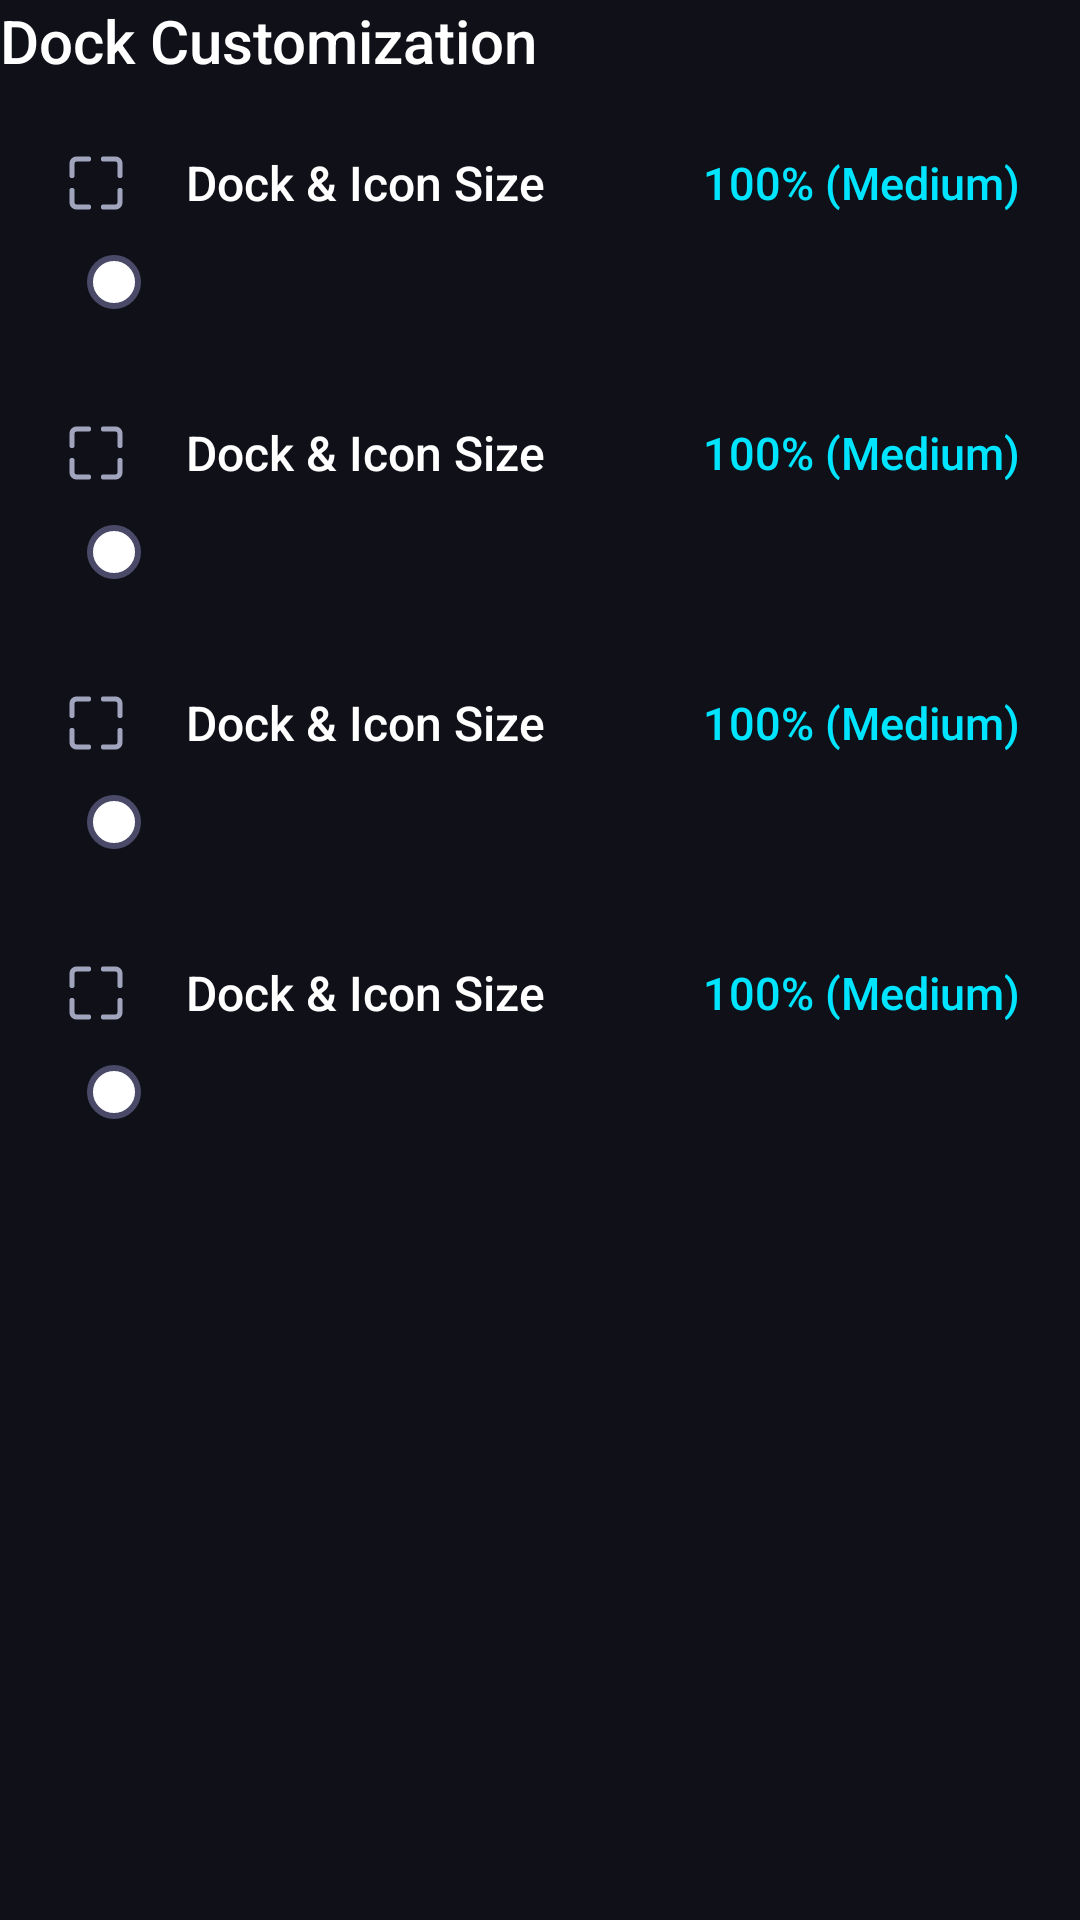

Produce the Android XML layout that renders to this screen, including the resource entries it uses.
<!-- AndroidManifest.xml: application theme Theme.TVAppSwitcher -->
<!-- res/layout/pane_dock_sizing.xml -->
<?xml version="1.0" encoding="utf-8"?>
<LinearLayout xmlns:android="http://schemas.android.com/apk/res/android"
    android:layout_width="match_parent"
    android:layout_height="wrap_content"
    android:orientation="vertical"
    android:clipChildren="false"
    android:clipToPadding="false">

    <TextView
        android:layout_width="wrap_content"
        android:layout_height="wrap_content"
        android:text="@string/section_dock_customization"
        android:textColor="@color/text_primary"
        android:textSize="20sp"
        android:fontFamily="sans-serif-medium" />

    <include
        android:id="@+id/rowDockSize"
        layout="@layout/view_settings_row_slider"
        android:layout_width="match_parent"
        android:layout_height="wrap_content"
        android:layout_marginTop="8dp" />

    <include
        android:id="@+id/rowDockTransparency"
        layout="@layout/view_settings_row_slider"
        android:layout_width="match_parent"
        android:layout_height="wrap_content"
        android:layout_marginTop="8dp" />

    <include
        android:id="@+id/rowDockMargin"
        layout="@layout/view_settings_row_slider"
        android:layout_width="match_parent"
        android:layout_height="wrap_content"
        android:layout_marginTop="8dp" />

    <include
        android:id="@+id/rowDockDim"
        layout="@layout/view_settings_row_slider"
        android:layout_width="match_parent"
        android:layout_height="wrap_content"
        android:layout_marginTop="8dp" />

</LinearLayout>
<!-- res/layout/view_settings_row_slider.xml (included above) -->
<?xml version="1.0" encoding="utf-8"?>
<LinearLayout xmlns:android="http://schemas.android.com/apk/res/android"
    xmlns:tools="http://schemas.android.com/tools"
    android:layout_width="match_parent"
    android:layout_height="wrap_content"
    android:orientation="vertical"
    android:paddingStart="20dp"
    android:paddingEnd="20dp"
    android:paddingTop="14dp"
    android:paddingBottom="10dp"
    android:clipChildren="false"
    android:clipToPadding="false">

    <LinearLayout
        android:layout_width="match_parent"
        android:layout_height="wrap_content"
        android:orientation="horizontal"
        android:gravity="center_vertical">

        <ImageView
            android:id="@+id/rowIcon"
            android:layout_width="24dp"
            android:layout_height="24dp"
            android:layout_marginEnd="18dp"
            tools:src="@drawable/ic_dock_size" />

        <TextView
            android:id="@+id/rowTitle"
            android:layout_width="0dp"
            android:layout_height="wrap_content"
            android:layout_weight="1"
            android:textColor="@color/text_primary"
            android:textSize="16sp"
            android:fontFamily="sans-serif-medium"
            tools:text="Dock &amp; Icon Size" />

        <TextView
            android:id="@+id/rowValue"
            android:layout_width="wrap_content"
            android:layout_height="wrap_content"
            android:layout_marginStart="16dp"
            android:textColor="@color/accent_primary"
            android:textSize="15sp"
            android:fontFamily="sans-serif-medium"
            android:fontFeatureSettings="tnum"
            tools:text="100% (Medium)" />

    </LinearLayout>

    <SeekBar
        android:id="@+id/rowSeekBar"
        android:layout_width="match_parent"
        android:layout_height="26dp"
        android:layout_marginTop="8dp"
        android:paddingStart="9dp"
        android:paddingEnd="9dp"
        android:splitTrack="false"
        android:thumbOffset="0dp"
        android:progressDrawable="@drawable/progress_settings_track"
        android:thumb="@drawable/thumb_settings"
        android:focusable="true" />

</LinearLayout>
<!-- resources referenced by this layout -->
<resources>
  <color name="accent_primary">#00E5FF</color>
  <color name="text_primary">#FFFFFF</color>
  <!-- drawable progress_settings_track (drawable) -->
  <?xml version="1.0" encoding="utf-8"?>
  <layer-list xmlns:android="http://schemas.android.com/apk/res/android">
      <item
          android:id="@android:id/background"
          android:top="10dp"
          android:bottom="10dp">
          <shape android:shape="rectangle">
              <corners android:radius="3dp" />
              <solid android:color="@color/surface_input" />
          </shape>
      </item>
  
      <item
          android:id="@android:id/progress"
          android:top="10dp"
          android:bottom="10dp">
          <clip>
              <shape android:shape="rectangle">
                  <corners android:radius="3dp" />
                  <solid android:color="@color/accent_primary" />
              </shape>
          </clip>
      </item>
  </layer-list>
  <!-- drawable thumb_settings (drawable) -->
  <?xml version="1.0" encoding="utf-8"?>
  <selector xmlns:android="http://schemas.android.com/apk/res/android">
      <item android:state_focused="true" android:state_window_focused="true">
          <shape android:shape="oval">
              <solid android:color="#FFFFFF" />
              <stroke android:width="3dp" android:color="@color/accent_primary" />
              <size android:width="18dp" android:height="18dp" />
          </shape>
      </item>
  
      <item>
          <shape android:shape="oval">
              <solid android:color="#FFFFFF" />
              <stroke android:width="2dp" android:color="@color/btn_stroke_normal" />
              <size android:width="18dp" android:height="18dp" />
          </shape>
      </item>
  </selector>
  <string name="section_dock_customization">Dock Customization</string>
  <color name="surface_input">#262638</color>
  <color name="btn_stroke_normal">#4A4A68</color>
  <color name="accent_primary_variant">#00B0FF</color>
  <color name="bg_root">#101018</color>
  <color name="surface_card">#1A1A26</color>
  <color name="text_secondary">#A0A5BD</color>
  <style name="Theme.TVAppSwitcher.Dialog.TextAppearanceListItem" parent="TextAppearance.AppCompat.Subhead">
          <item name="android:textColor">#FFFFFF</item>
          <item name="android:textSize">16sp</item>
      </style>
  <style name="Theme.TVAppSwitcher.Dialog.ButtonBar" parent="Widget.AppCompat.ButtonBar.AlertDialog">
          <item name="android:paddingTop">8dp</item>
          <item name="android:paddingBottom">16dp</item>
          <item name="android:paddingStart">16dp</item>
          <item name="android:paddingEnd">16dp</item>
          <item name="android:clipToPadding">false</item>
      </style>
  <style name="Theme.TVAppSwitcher.Dialog.Title" parent="TextAppearance.MaterialComponents.Headline6">
          <item name="android:textColor">#FFFFFF</item>
          <item name="android:textStyle">bold</item>
          <item name="android:textSize">18sp</item>
      </style>
  <style name="Theme.TVAppSwitcher.Dialog.Body" parent="TextAppearance.MaterialComponents.Body1">
          <item name="android:textColor">#E2E4F0</item>
          <item name="android:textSize">15sp</item>
          <item name="android:lineSpacingExtra">3dp</item>
      </style>
</resources>
